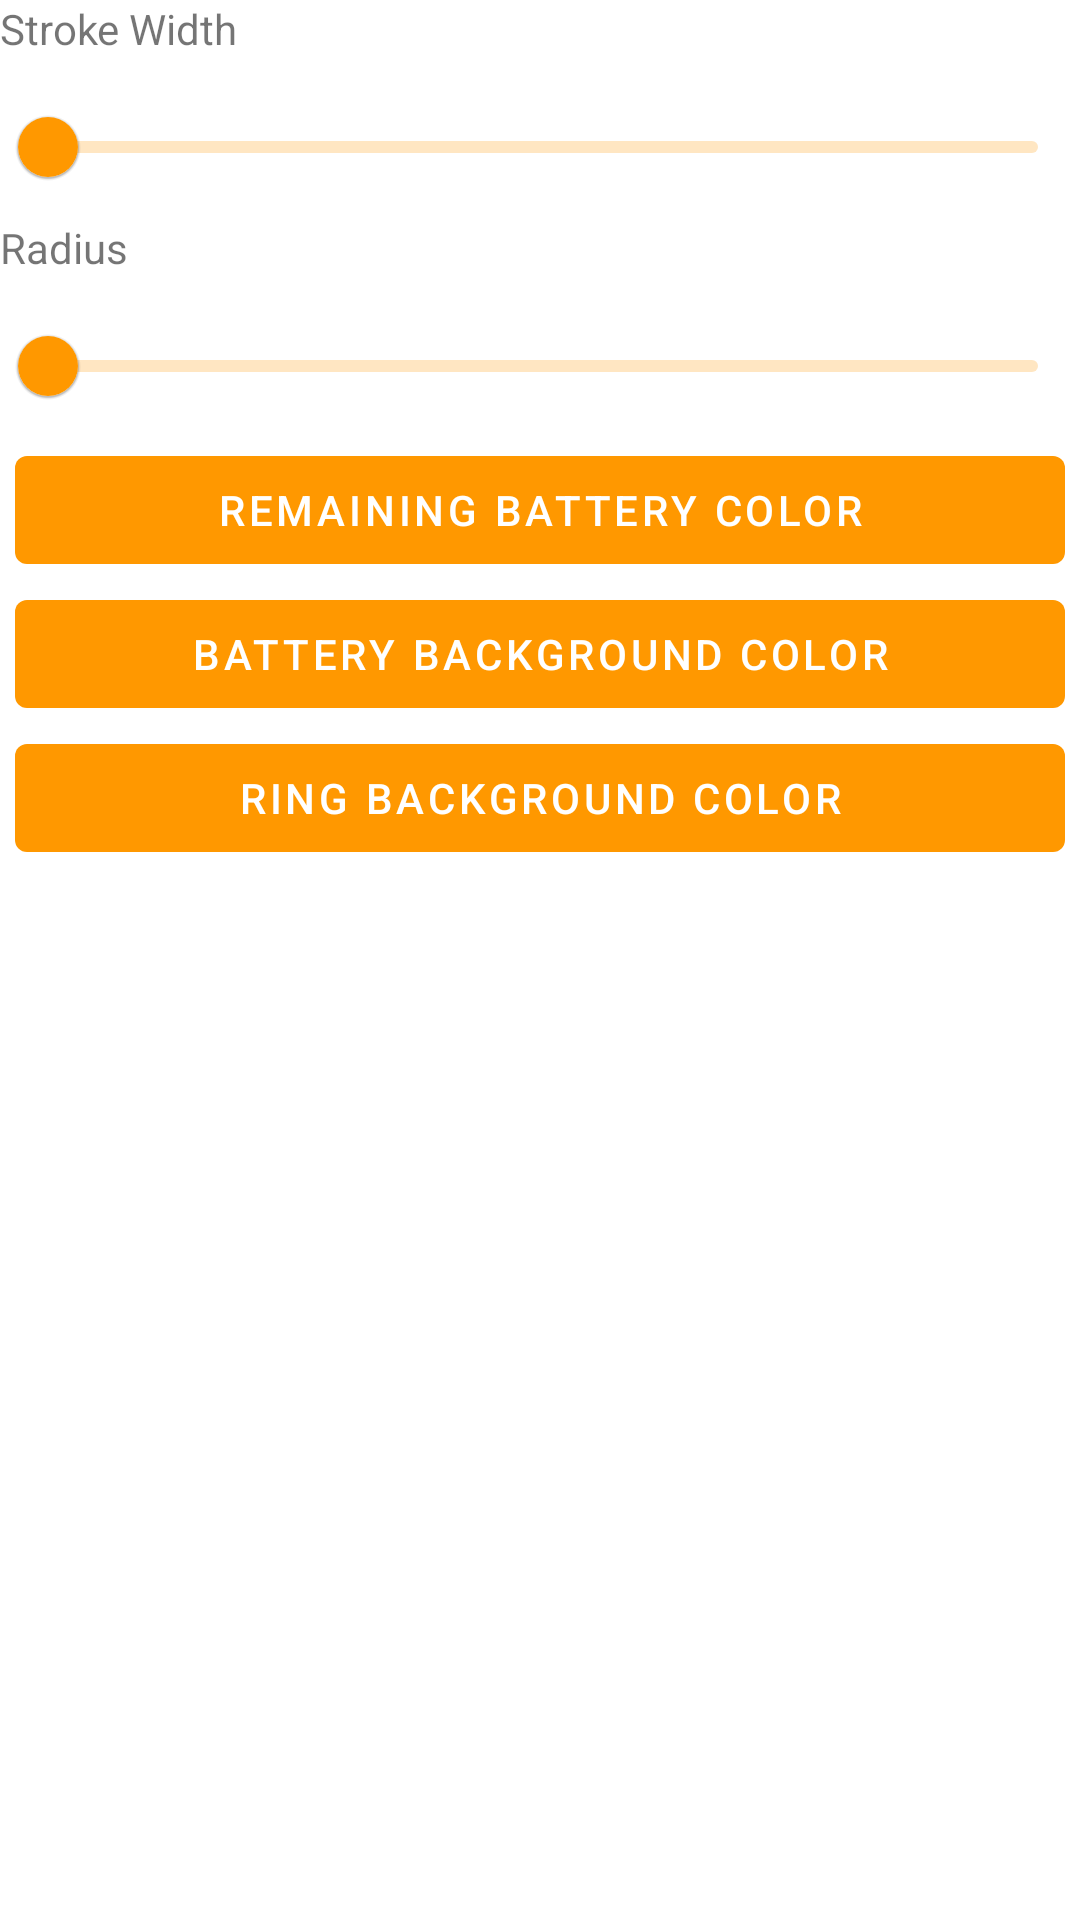

Produce the Android XML layout that renders to this screen, including the resource entries it uses.
<!-- AndroidManifest.xml: application theme AppTheme -->
<!-- res/layout/fragment_color.xml -->
<?xml version="1.0" encoding="utf-8"?>
<FrameLayout xmlns:android="http://schemas.android.com/apk/res/android"
    xmlns:tools="http://schemas.android.com/tools"
    android:layout_width="match_parent"
    android:layout_height="match_parent"
    tools:context=".ColorFragment">

    <LinearLayout
        android:layout_width="match_parent"
        android:layout_height="match_parent"
        android:orientation="vertical">
        <TextView
            android:layout_width="match_parent"
            android:layout_height="25dp"
            android:text="@string/stroke_width_hint" />


        <LinearLayout
            android:layout_width="match_parent"
            android:layout_height="wrap_content"
            android:orientation="horizontal">

            <com.google.android.material.slider.Slider
                android:id="@+id/seekBarStrokeWidth"
                android:layout_width="match_parent"
                android:layout_height="wrap_content"
                android:progress="9"
                android:valueFrom="1"
                android:valueTo="20" />


        </LinearLayout>

        <LinearLayout
            android:layout_width="match_parent"
            android:layout_height="match_parent"
            android:orientation="vertical">
            <TextView
                android:layout_width="match_parent"
                android:layout_height="25dp"
                android:text="@string/radius_hint" />


            <LinearLayout
                android:layout_width="match_parent"
                android:layout_height="wrap_content"
                android:orientation="horizontal">

                <com.google.android.material.slider.Slider
                    android:id="@+id/seekBarRadius"
                    android:layout_width="match_parent"
                    android:layout_height="wrap_content"
                    android:valueFrom="1"
                    android:valueTo="100"
                    android:min="1"
                    android:progress="10" />


            </LinearLayout>

            <LinearLayout
                android:layout_width="match_parent"
                android:layout_height="match_parent"
                android:paddingLeft="5dp"
                android:paddingRight="5dp"
                android:orientation="vertical">



                <com.google.android.material.button.MaterialButton
                    style="@style/Widget.MaterialComponents.Button.UnelevatedButton"
                    android:id="@+id/btnRemainingColor"
                    android:layout_width="match_parent"
                    android:layout_height="wrap_content"
                    android:text="@string/set_remaining_battery_color_button" />

                <com.google.android.material.button.MaterialButton
                    style="@style/Widget.MaterialComponents.Button.UnelevatedButton"
                    android:id="@+id/btnNotAvailableColor"
                    android:layout_width="match_parent"
                    android:layout_height="wrap_content"
                    android:text="@string/set_no_battery_color_button" />

                <com.google.android.material.button.MaterialButton
                    style="@style/Widget.MaterialComponents.Button.UnelevatedButton"
                    android:id="@+id/btnBackgroundColor"
                    android:layout_width="match_parent"
                    android:layout_height="wrap_content"
                    android:text="@string/set_background_color_button" />

            </LinearLayout>


        </LinearLayout>




    </LinearLayout>
</FrameLayout>
<!-- resources referenced by this layout -->
<resources>
  <string name="radius_hint">Radius</string>
  <string name="set_background_color_button">Ring background color</string>
  <string name="set_no_battery_color_button">Battery background color</string>
  <string name="set_remaining_battery_color_button">Remaining battery Color</string>
  <string name="stroke_width_hint">Stroke Width</string>
  <style name="AppTheme" parent="Theme.MaterialComponents.Light.DarkActionBar">
          
          <item name="colorPrimary">@color/colorPrimary</item>
          <item name="colorPrimaryDark">@color/colorPrimaryDark</item>
          <item name="colorAccent">#0049FF</item>
      </style>
  <color name="colorPrimary">#FF9800</color>
  <color name="colorPrimaryDark">#7C4A00</color>
</resources>
